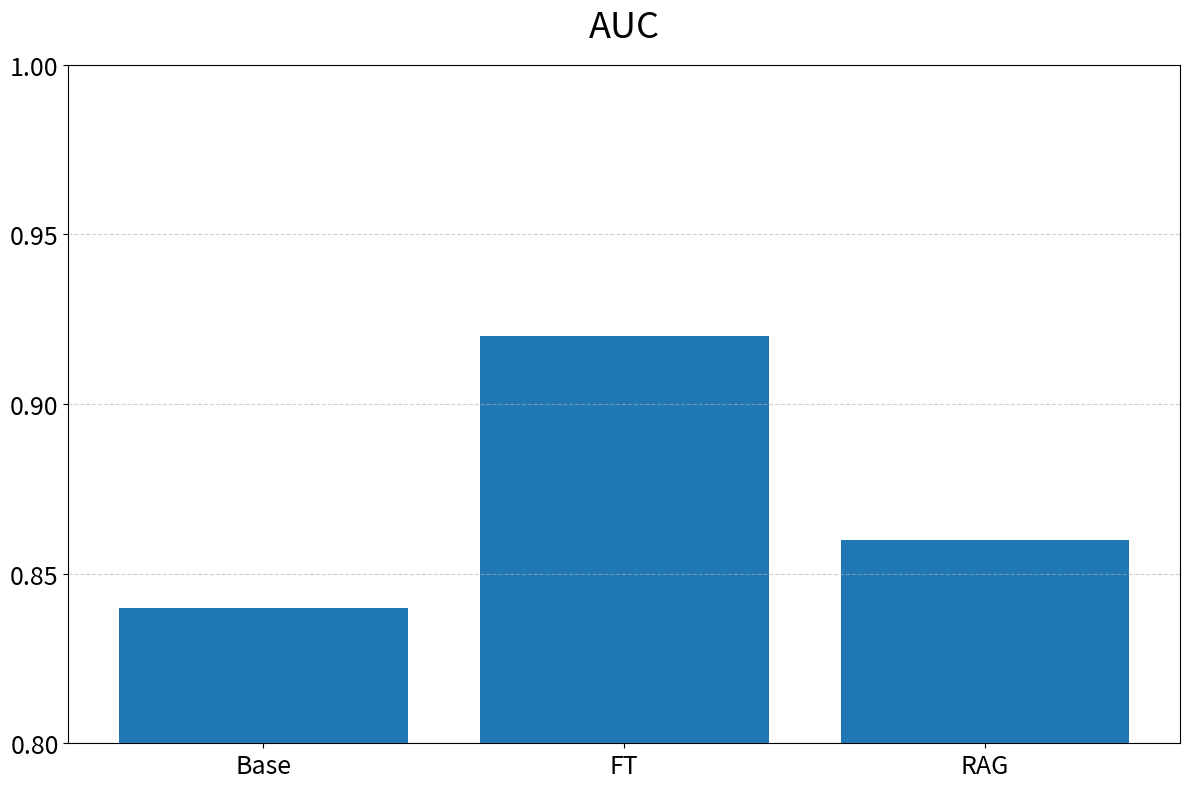

Write Python code to recreate this figure.
import matplotlib.pyplot as plt
import numpy as np

# ======================
# データ
# ======================
models = ["Base", "FT", "RAG"]
auc = [0.84, 0.92, 0.86]

x = np.arange(len(models))

# 最小値をデータに応じて設定（少し余裕を持たせる）
min_value = min(auc) - 0.04
min_value = max(0, min_value)

plt.figure(figsize=(12, 8))

bars = plt.bar(x, auc)

# ======================
# Y軸設定（0.05刻み）
# ======================
plt.ylim(min_value, 1.0)
plt.yticks(np.arange(min_value, 1.01, 0.05), fontsize=18)

plt.xticks(x, models, fontsize=18)
plt.ylabel("", fontsize=22)
plt.title("AUC", fontsize=26, pad=20)

plt.grid(axis="y", linestyle="--", alpha=0.6)

plt.tight_layout()
plt.show()
